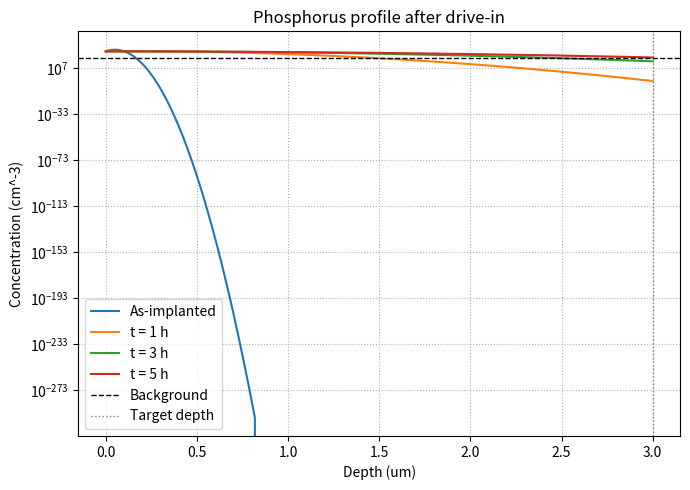

Recreate this plot in Python.
"""Compute post-implant diffusion profiles for a single implant."""

import argparse
import math
from typing import Iterable, List, Optional, Tuple

import numpy as np

try:
    import matplotlib.pyplot as plt
except ImportError:  # matplotlib may be missing on some exam machines
    plt = None


def gaussian_profile(x_cm: np.ndarray, dose: float, rp_cm: float, sigma_cm: float) -> np.ndarray:
    coeff = dose / (math.sqrt(2 * math.pi) * sigma_cm)
    return coeff * np.exp(-((x_cm - rp_cm) ** 2) / (2 * sigma_cm**2))


def diffused_profile(
    x_cm: np.ndarray, dose: float, rp_cm: float, sigma_cm: float, diffusivity: float, t_s: float
) -> Tuple[np.ndarray, float]:
    sigma_eff = math.sqrt(sigma_cm**2 + 2 * diffusivity * t_s)
    return gaussian_profile(x_cm, dose, rp_cm, sigma_eff), sigma_eff


def junction_depth_cm(
    dose: float, rp_cm: float, sigma_cm: float, diffusivity: float, t_s: float, background: float
) -> Tuple[Optional[float], float, float]:
    sigma_eff = math.sqrt(sigma_cm**2 + 2 * diffusivity * t_s)
    peak = dose / (math.sqrt(2 * math.pi) * sigma_eff)
    ratio = background * math.sqrt(2 * math.pi) * sigma_eff / dose
    if ratio <= 0 or ratio >= 1:
        return None, sigma_eff, peak
    delta = math.sqrt(-2 * sigma_eff**2 * math.log(ratio))
    return rp_cm + delta, sigma_eff, peak


def build_depth_grid(depth_um: float, points: int) -> np.ndarray:
    depth_cm = depth_um * 1e-4
    return np.linspace(0, depth_cm, points)


def summarize_results(
    times_hr: Iterable[float],
    junctions_cm: List[Optional[float]],
    sigmas_cm: List[float],
    peaks: List[float],
    target_depth_um: float,
):
    header = (
        "Time(h)   sigma_eff(um)   peak(cm^-3)        xj(um)       reaches {:.2f}um".format(
            target_depth_um
        )
    )
    print(header)
    print("-" * len(header))
    for t, xj, sigma, peak in zip(times_hr, junctions_cm, sigmas_cm, peaks):
        xj_um = "--" if xj is None else f"{xj * 1e4:8.3f}"
        hit = "No" if xj is None else ("Yes" if xj * 1e4 >= target_depth_um else "No")
        print(f"{t:6.2f}   {sigma * 1e4:12.4f}   {peak:12.3e}   {xj_um:>8}   {hit:>6}")


def plot_profiles(
    x_cm: np.ndarray,
    baseline: np.ndarray,
    profiles: List[np.ndarray],
    times_hr: Iterable[float],
    background: float,
    target_depth_um: float,
):
    if plt is None:
        print("matplotlib is not available; skipping plot.")
        return
    x_um = x_cm * 1e4
    plt.figure(figsize=(7, 5))
    plt.semilogy(x_um, baseline, label="As-implanted")
    for profile, t in zip(profiles, times_hr):
        plt.semilogy(x_um, profile, label=f"t = {t:.0f} h")
    plt.axhline(background, color="k", linestyle="--", linewidth=1, label="Background")
    plt.axvline(target_depth_um, color="gray", linestyle=":", linewidth=1, label="Target depth")
    plt.xlabel("Depth (um)")
    plt.ylabel("Concentration (cm^-3)")
    plt.title("Phosphorus profile after drive-in")
    plt.grid(True, which="both", linestyle=":", linewidth=0.8)
    plt.legend()
    plt.tight_layout()
    plt.show()


def parse_args() -> argparse.Namespace:
    parser = argparse.ArgumentParser(
        description="Fast solver for implanted Gaussian + drive-in diffusion",
        formatter_class=argparse.ArgumentDefaultsHelpFormatter,
    )
    parser.add_argument("--dose", type=float, default=1e18, help="Implant dose (atoms/cm^2)")
    parser.add_argument("--rp-nm", type=float, default=50.0, help="Projected range Rp (nm)")
    parser.add_argument("--sigma-nm", type=float, default=20.0, help="Standard deviation ΔRp (nm)")
    parser.add_argument("--diffusivity", type=float, default=1e-13, help="Diffusivity D (cm^2/s)")
    parser.add_argument(
        "--times", type=str, default="1,3,5", help="Comma-separated drive-in times (hours)"
    )
    parser.add_argument("--background", type=float, default=1e16, help="Substrate concentration (cm^-3)")
    parser.add_argument("--depth-um", type=float, default=3.0, help="Plot depth window (um)")
    parser.add_argument("--points", type=int, default=500, help="Number of grid points")
    parser.add_argument("--no-plot", action="store_true", help="Do not display profile plot")
    return parser.parse_args()


def main():
    args = parse_args()
    times_hr = [float(t.strip()) for t in args.times.split(",") if t.strip()]
    x_cm = build_depth_grid(args.depth_um, args.points)
    rp_cm = args.rp_nm * 1e-7
    sigma_cm = args.sigma_nm * 1e-7
    baseline = gaussian_profile(x_cm, args.dose, rp_cm, sigma_cm)

    profiles: List[np.ndarray] = []
    junctions: List[Optional[float]] = []
    sigmas: List[float] = []
    peaks: List[float] = []

    for t_hr in times_hr:
        profile, sigma_eff = diffused_profile(
            x_cm, args.dose, rp_cm, sigma_cm, args.diffusivity, t_hr * 3600
        )
        xj, sigma_final, peak = junction_depth_cm(
            args.dose, rp_cm, sigma_cm, args.diffusivity, t_hr * 3600, args.background
        )
        profiles.append(profile)
        junctions.append(xj)
        sigmas.append(sigma_final)
        peaks.append(peak)

    summarize_results(times_hr, junctions, sigmas, peaks, args.depth_um)

    if not args.no_plot:
        plot_profiles(x_cm, baseline, profiles, times_hr, args.background, args.depth_um)


if __name__ == "__main__":
    main()
